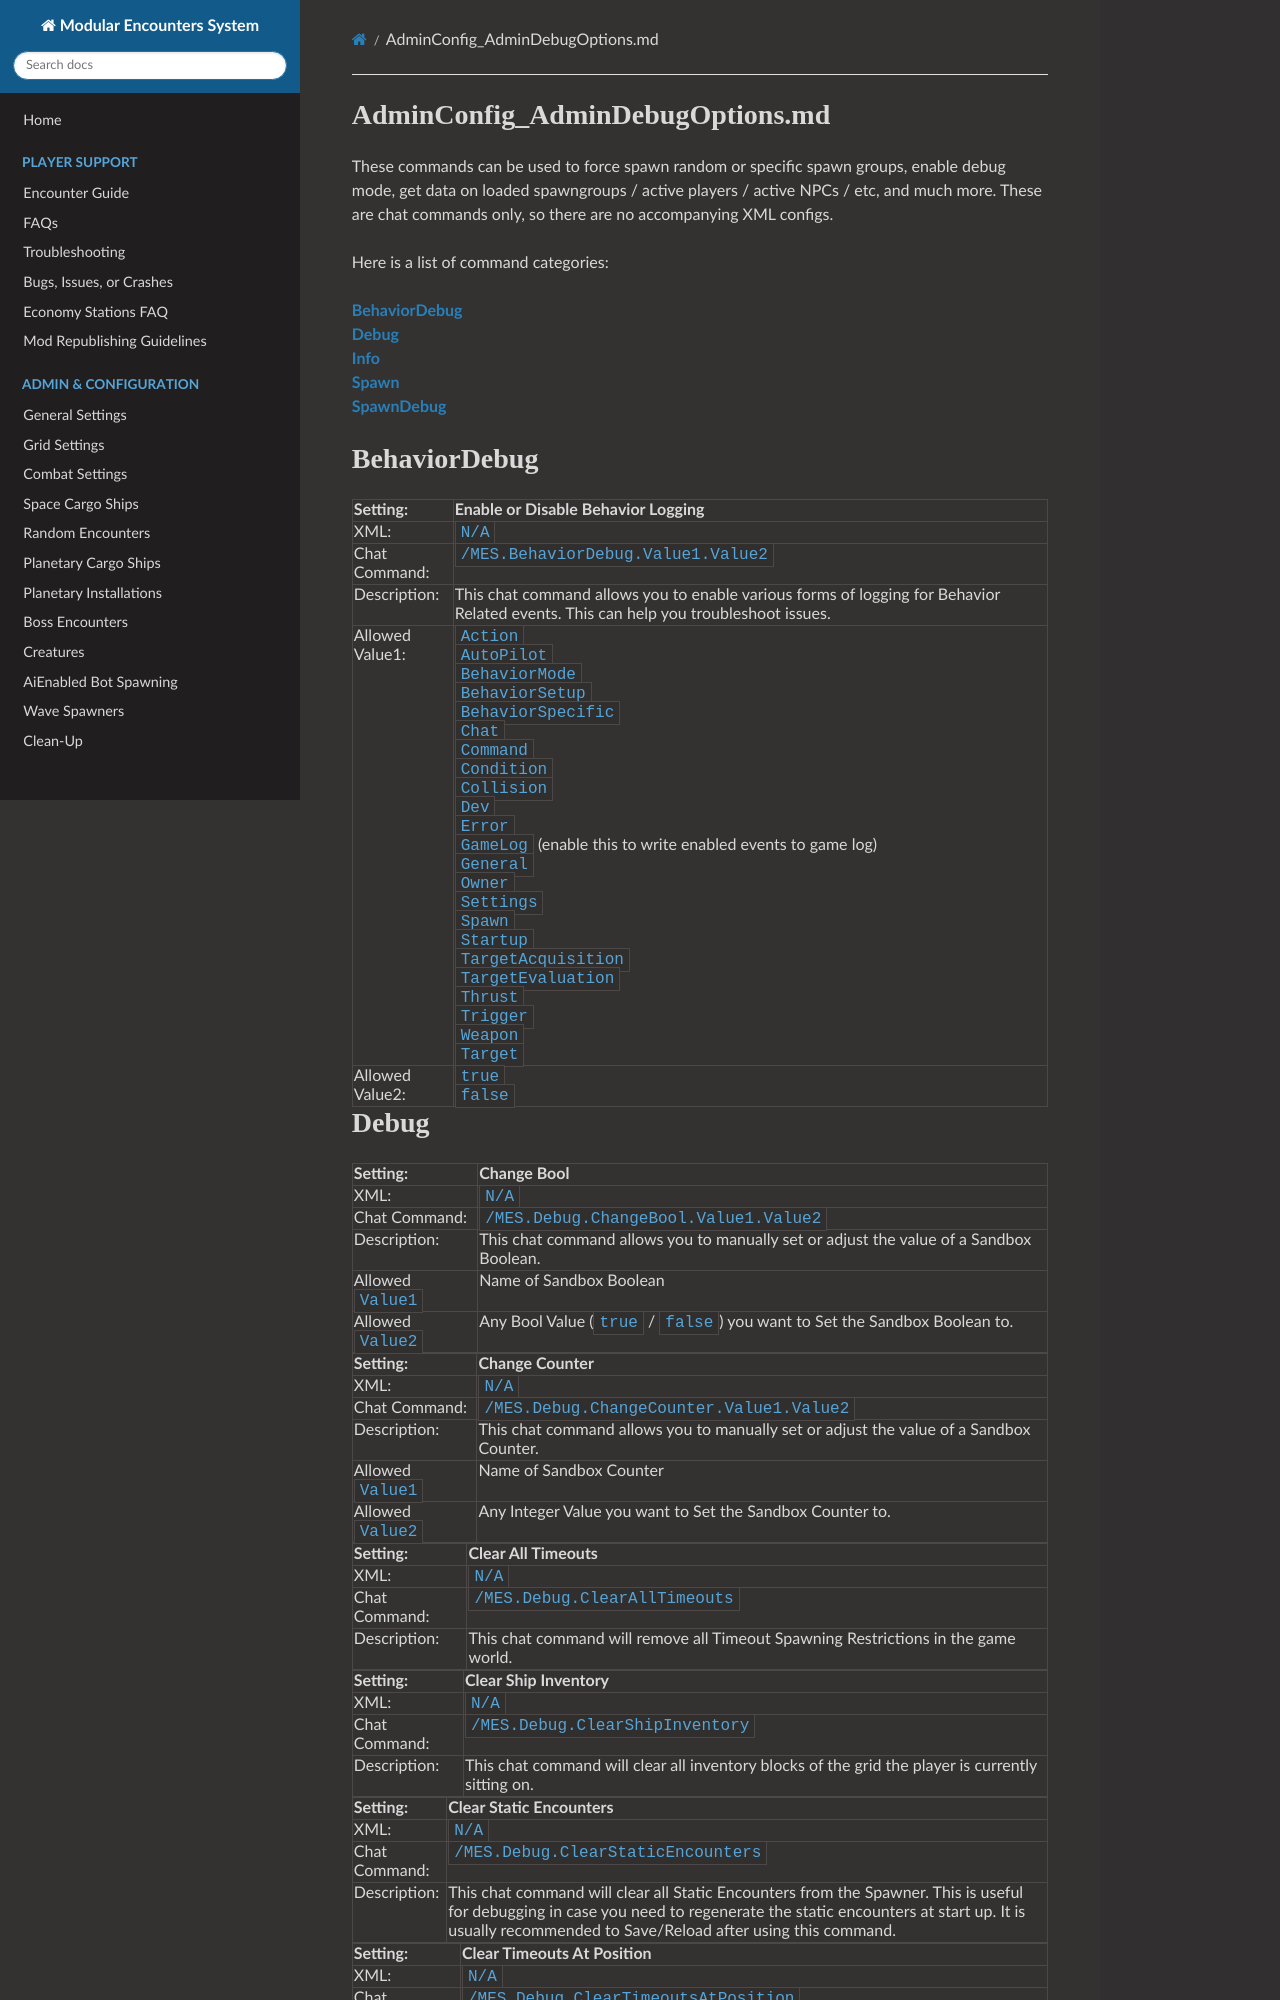

repository: MeridiusIX/Modular-Encounters-Systems · page: AdminConfig_AdminDebugOptions/index.html · generator: mkdocs

#AdminConfig_AdminDebugOptions.md

These commands can be used to force spawn random or specific spawn groups, enable debug mode, get data on loaded spawngroups / active players / active NPCs / etc, and much more. These are chat commands only, so there are no accompanying XML configs.

Here is a list of command categories:

[**BehaviorDebug**](#behaviordebug)  
[**Debug**](#debug)  
[**Info**](#info)  
[**Spawn**](#spawn)  
[**SpawnDebug**](#spawndebug)  

# BehaviorDebug

|Setting:|Enable or Disable Behavior Logging|
|:----|:----|
|XML:|`N/A`|
|Chat Command:|`/MES.BehaviorDebug.Value1.Value2`|
|Description:|This chat command allows you to enable various forms of logging for Behavior Related events. This can help you troubleshoot issues.|
|Allowed Value1:|`Action`<br />`AutoPilot`<br />`BehaviorMode`<br />`BehaviorSetup`<br />`BehaviorSpecific`<br />`Chat`<br />`Command`<br />`Condition`<br />`Collision`<br />`Dev`<br />`Error`<br />`GameLog` (enable this to write enabled events to game log)<br />`General`<br />`Owner`<br />`Settings`<br />`Spawn`<br />`Startup`<br />`TargetAcquisition`<br />`TargetEvaluation`<br />`Thrust`<br />`Trigger`<br />`Weapon`<br />`Target`|
|Allowed Value2:|`true`<br />`false`|
